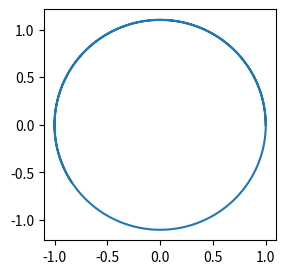

This figure's Python source:
"""An implementation of the leapfrog algorithm with
an arbitrary mass matrix.
"""
import numpy as np

class leapfrogger(object):
    def __init__(self, q0, p0, gradU, epsilon, L, Minv=None):
        """An object for performing leapfrog integration.

        Args:
            q0: original coordinates
            p0: original momenta
            gradU (callable): the gradient of the potential
            epsilon: the 'time step'
            L: number of steps to take
            M (optional): mass matrix

        """
        q0 = np.asarray(q0)
        p0 = np.asarray(p0)
        self.q0 = q0
        self.p0 = p0
        self.q = np.zeros((L+1, len(q0)))
        self.q[0] = q0
        self.p = np.zeros_like(self.q)
        self.p[0] = p0
        self.gradU = gradU
        self.epsilon = epsilon
        self.L = L
        if Minv is None:
            self.Minv = np.eye(len(q0))
        else:
            self.Minv = Minv

    def compute_trajectory(self):
        """Compute the trajectory.
        """
        e = self.epsilon
        e2 = e**2
        L = self.L
        Minv = self.Minv

        #Compute the forces once each step
        gradU_i = gradU_i = self.gradU(self.q[0])
        for i in range(1, self.L+1):

            #Leapfrog update the positions
            self.q[i] = self.q[i-1] \
                + e * Minv @ (self.p[i-1] + 0.5 * e2 * gradU_i)

            #Leapfrog update the momenta
            gradU_i1 = self.gradU(self.q[i])
            self.p[i] = self.p[i-1] \
                + 0.5 * e * (gradU_i1 + gradU_i)

            #Update the force gradient variable
            gradU_i = gradU_i1
        return

if __name__ == "__main__":
    def gradU(q): #negative the log of a Gaussian
        return -q
        
    q0 = np.array([1, 0])
    p0 = np.array([0, 1.1])
    e = 0.001
    L = 10000

    LF = leapfrogger(q0, p0, gradU, e, L)
    LF.compute_trajectory()

    import matplotlib.pyplot as plt
    q = LF.q
    fig, ax = plt.subplots(figsize=(3,3))
    ax.plot(q[:,0], q[:,1])
    plt.show()
